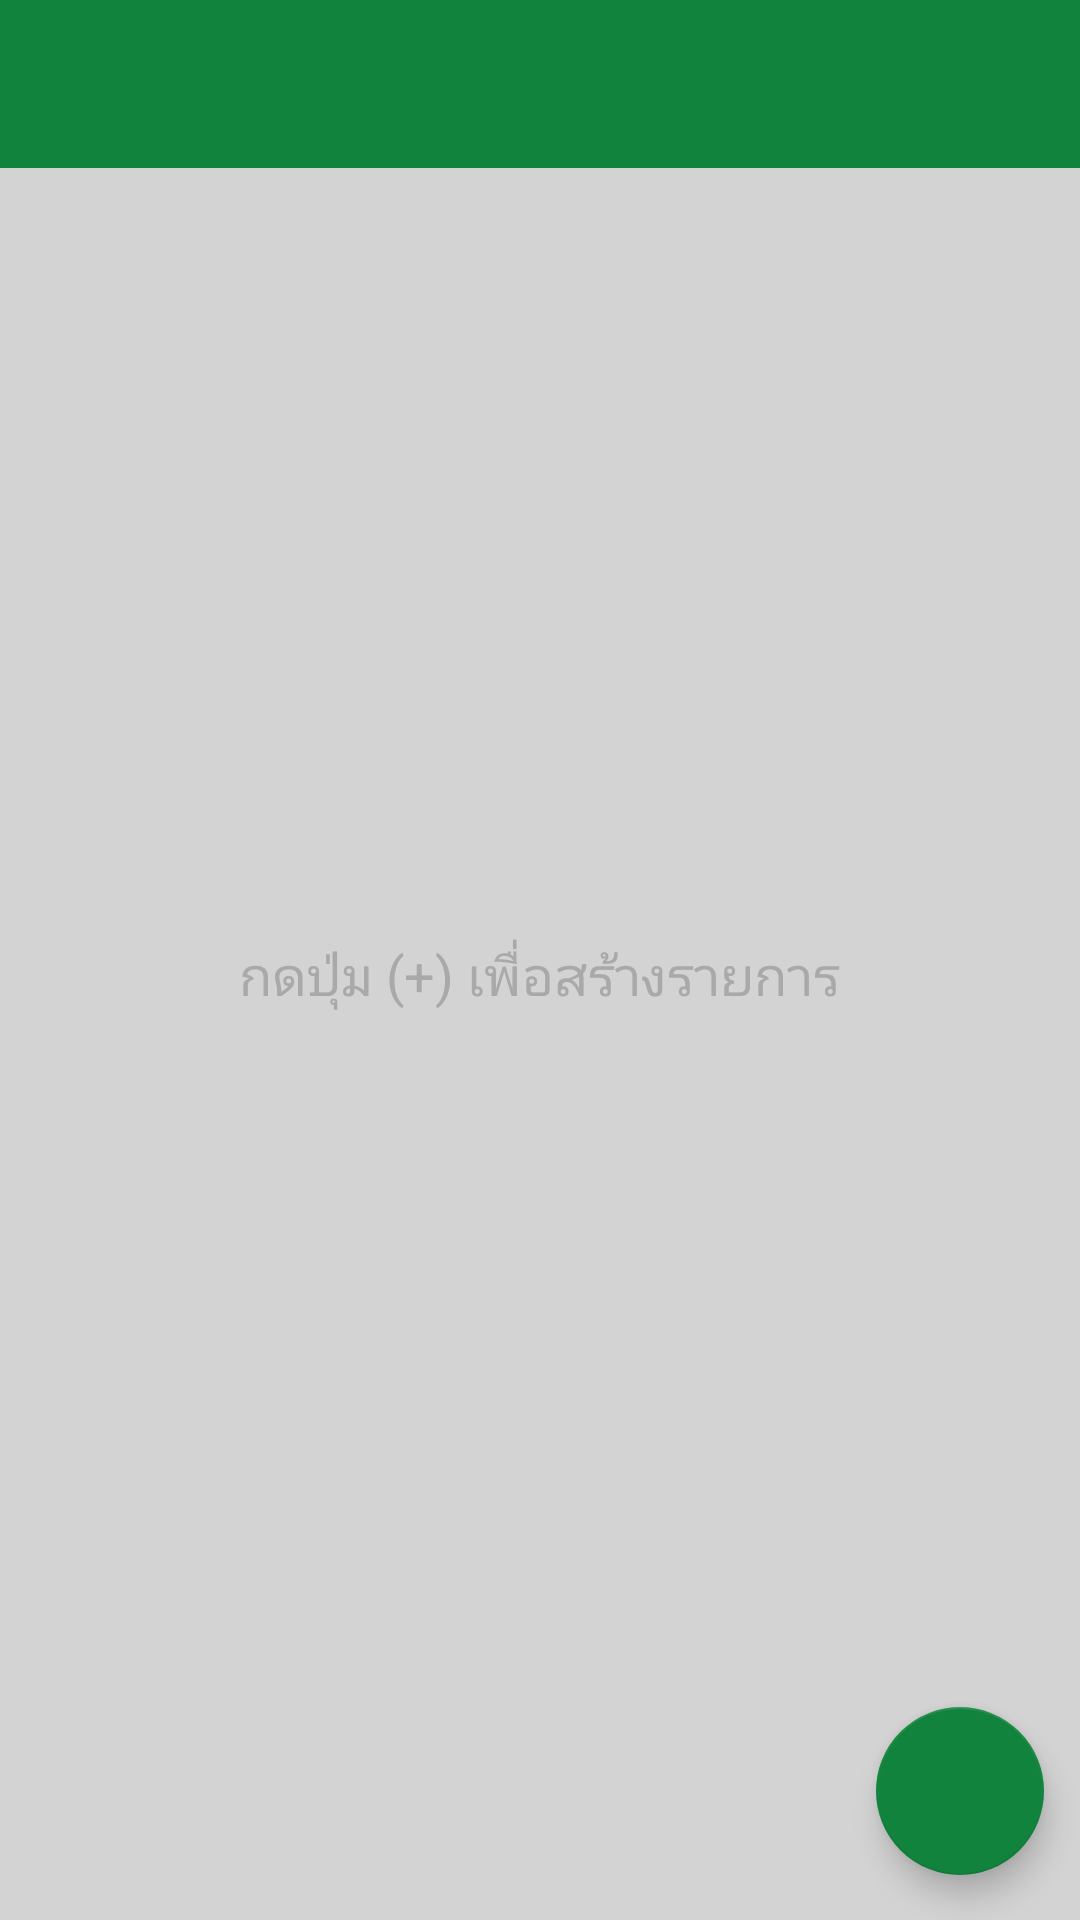

Android layout source for this screen:
<!-- AndroidManifest.xml: application theme AppTheme -->
<!-- res/layout/fragment_add_item_first.xml -->
<?xml version="1.0" encoding="utf-8"?>
<RelativeLayout xmlns:android="http://schemas.android.com/apk/res/android"
    xmlns:app="http://schemas.android.com/apk/res-auto"
    android:layout_width="match_parent"
    android:layout_height="match_parent"
    android:background="@color/LightGray">
    <android.support.design.widget.AppBarLayout
        android:layout_width="match_parent"
        android:layout_height="wrap_content"
        android:theme="@style/ThemeOverlay.AppCompat.Dark.ActionBar"
        android:id="@+id/appBarLayout2">

        <android.support.v7.widget.Toolbar
            android:id="@+id/toolbar"
            android:layout_width="match_parent"
            android:layout_height="?attr/actionBarSize"
            android:background="?attr/colorPrimary"
            app:layout_scrollFlags="scroll|enterAlways"
            app:popupTheme="@style/ThemeOverlay.AppCompat.Light" />
    </android.support.design.widget.AppBarLayout>
    <LinearLayout
        android:id="@+id/linear_spinner"
        android:layout_width="match_parent"
        android:layout_height="wrap_content"
        android:layout_alignParentLeft="true"
        android:layout_alignParentStart="true"
        android:background="@color/White"
        android:layout_below="@+id/appBarLayout2"
        android:padding="10dp"
        android:layout_marginBottom="1dp"
        android:visibility="gone">
        <Spinner
            android:id="@+id/spinner"
            android:layout_width="match_parent"
            android:layout_height="wrap_content" />
    </LinearLayout>
    <android.support.v7.widget.RecyclerView
        android:id="@+id/recycler_view"
        android:layout_below="@+id/linear_spinner"
        android:layout_width="match_parent"
        android:layout_height="wrap_content">
    </android.support.v7.widget.RecyclerView>
    <LinearLayout
        android:id="@+id/linear_add"
        android:layout_width="wrap_content"
        android:layout_height="wrap_content"
        android:layout_centerVertical="true"
        android:layout_centerHorizontal="true"
        android:gravity="center_horizontal"
        android:padding="10dp"
        android:orientation="vertical">
        <ImageView
            android:layout_width="wrap_content"
            android:layout_height="wrap_content"
            android:src="@drawable/ic_library_books_black_24dp"
            android:layout_marginBottom="10dp"/>
        <TextView
            android:layout_width="wrap_content"
            android:layout_height="wrap_content"
            android:textAppearance="?android:attr/textAppearanceLarge"
            android:text="กดปุ่ม (+) เพื่อสร้างรายการ"
            android:theme="@style/MyTextView"/>
    </LinearLayout>

    <android.support.design.widget.FloatingActionButton
        android:id="@+id/fab"
        android:layout_width="wrap_content"
        android:layout_height="wrap_content"
        android:layout_alignParentBottom="true"
        android:layout_alignParentEnd="true"
        android:layout_alignParentRight="true"
        android:layout_gravity="bottom|end"
        android:layout_marginBottom="15dp"
        android:layout_marginEnd="12dp"
        android:layout_marginRight="12dp"
        app:srcCompat="@drawable/ic_add_white_24dp" />

</RelativeLayout>
<!-- resources referenced by this layout -->
<resources>
  <color name="LightGray">#D3D3D3</color>
  <color name="White">#FFFFFF</color>
  <style name="MyTextView" parent="Theme.AppCompat.Light">
          <item name="android:textColor">@color/DarkGray</item>
          <item name="android:textSize">@dimen/font_20</item>
      </style>
  <style name="AppTheme" parent="Theme.AppCompat.Light.DarkActionBar">
          
          <item name="colorPrimary">@color/colorPrimary</item>
          <item name="colorPrimaryDark">@color/colorPrimaryDark</item>
          <item name="colorAccent">@color/colorAccent</item>
      </style>
  <color name="DarkGray">#A9A9A9</color>
  <dimen name="font_20">18.0sp</dimen>
  <color name="colorPrimary">#11833c</color>
  <color name="colorPrimaryDark">#11833c</color>
  <color name="colorAccent">#11833c</color>
</resources>
